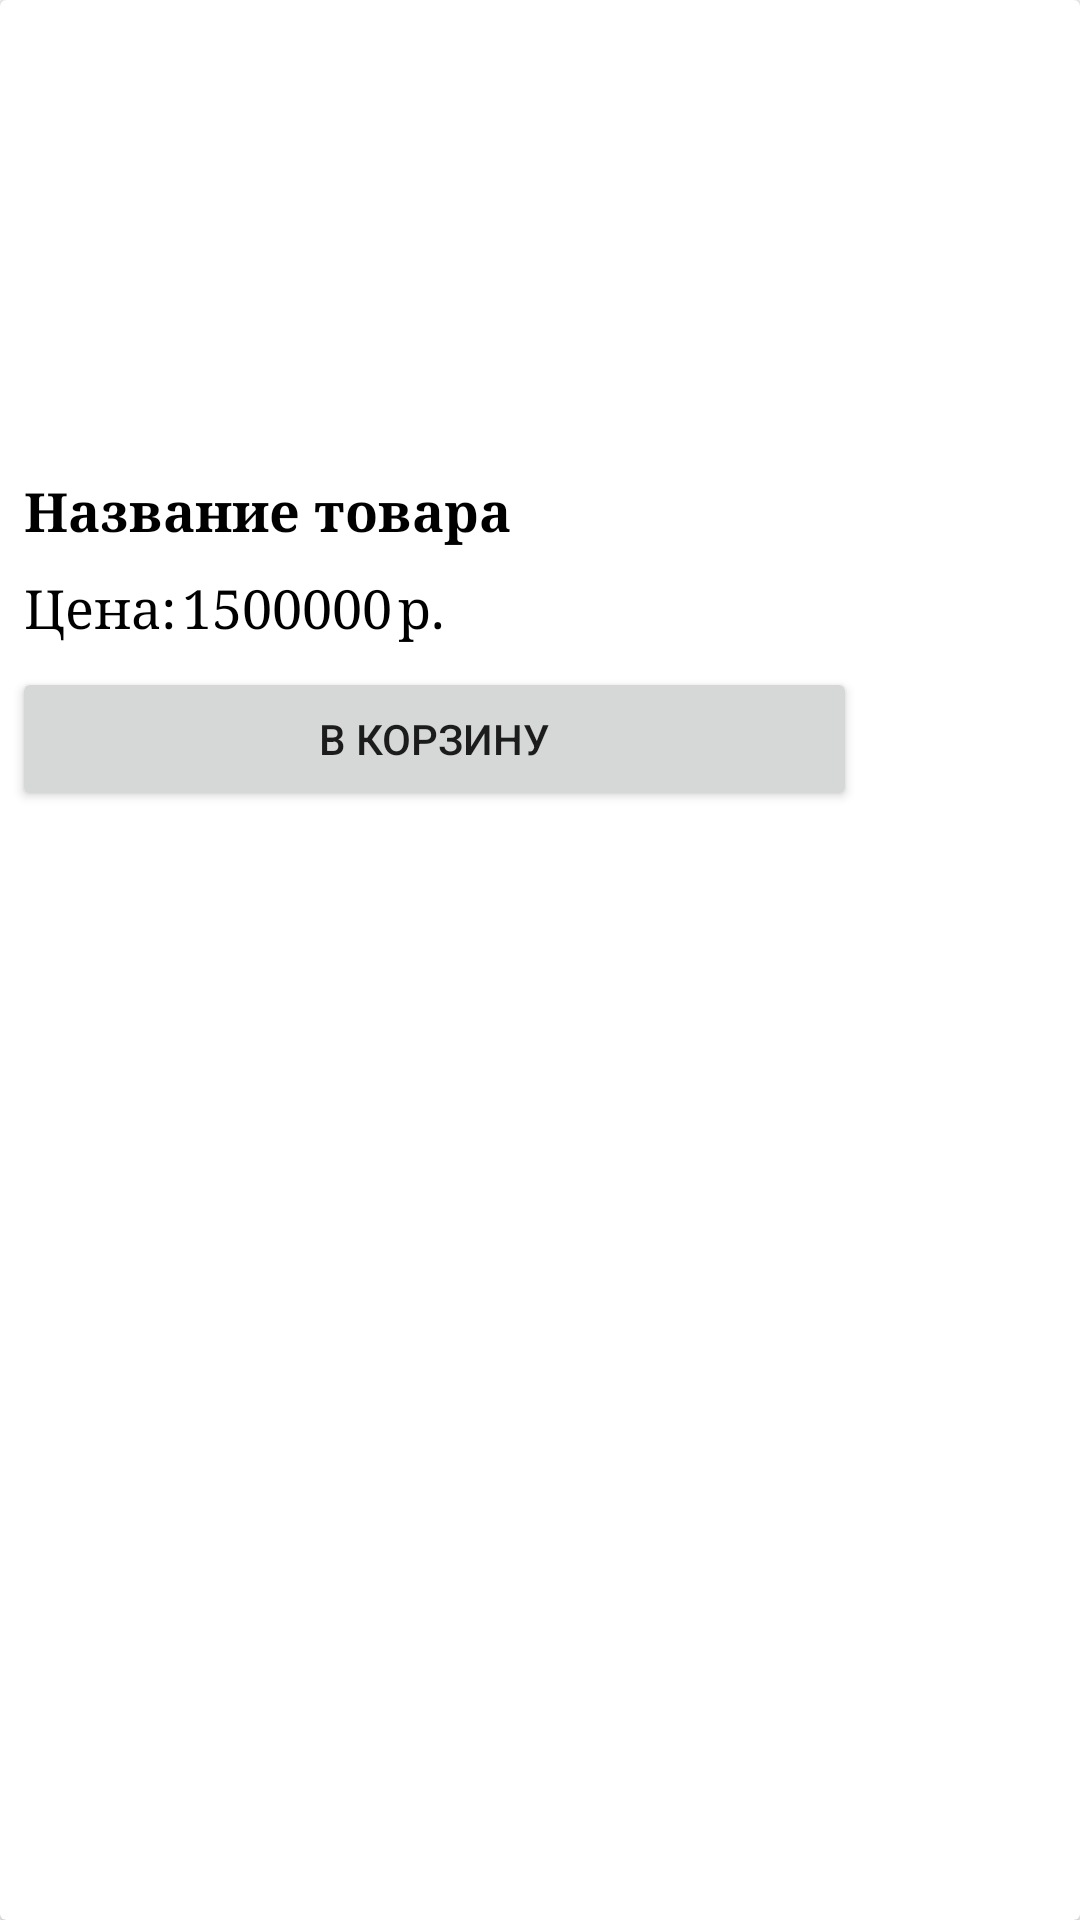

The Android layout XML behind this screen, and the referenced resources:
<!-- AndroidManifest.xml: application theme AppTheme -->
<!-- res/layout/products_list_item.xml -->
<?xml version="1.0" encoding="utf-8"?>
<androidx.cardview.widget.CardView xmlns:android="http://schemas.android.com/apk/res/android"
    xmlns:tools="http://schemas.android.com/tools"
    android:id="@+id/product_list_item_card_view"
    android:layout_width="match_parent"
    android:layout_height="wrap_content"
    android:layout_margin="8dp">

    <RelativeLayout
        android:layout_width="match_parent"
        android:layout_height="wrap_content">

        <ImageView
            android:id="@+id/product_list_item_image_image_view"
            android:layout_width="150dp"
            android:layout_height="150dp"
            android:layout_centerHorizontal="true"
            tools:background="@color/colorPrimary" />

        <TextView
            android:id="@+id/product_list_item_title_text_view"
            style="@style/H2BoldTextStyle"
            android:layout_width="match_parent"
            android:layout_height="wrap_content"
            android:layout_below="@id/product_list_item_image_image_view"
            android:layout_marginEnd="8dp"
            android:layout_marginLeft="8dp"
            android:layout_marginRight="8dp"
            android:layout_marginStart="8dp"
            android:layout_marginTop="8dp"
            android:maxLines="1"
            android:text="@string/products_name_test" />

        <TextView
            android:id="@+id/product_list_item_price_text_text_view"
            style="@style/H2TextStyle"
            android:layout_width="wrap_content"
            android:layout_height="wrap_content"
            android:layout_alignStart="@id/product_list_item_title_text_view"
            android:layout_below="@id/product_list_item_title_text_view"
            android:layout_marginTop="8dp"
            android:text="@string/price" />

        <TextView
            android:id="@+id/product_list_item_price_text_view"
            style="@style/H2TextStyle"
            android:layout_width="wrap_content"
            android:layout_height="wrap_content"
            android:layout_alignBottom="@+id/product_list_item_price_text_text_view"
            android:layout_marginStart="@dimen/price_space"
            android:layout_toEndOf="@+id/product_list_item_price_text_text_view"
            android:text="@string/product_price" />

        <TextView
            style="@style/H2TextStyle"
            android:layout_width="wrap_content"
            android:layout_height="wrap_content"
            android:layout_alignBottom="@+id/product_list_item_price_text_text_view"
            android:layout_marginStart="@dimen/price_space"
            android:layout_toEndOf="@+id/product_list_item_price_text_view"
            android:text="@string/currency" />

        <LinearLayout
            android:layout_width="match_parent"
            android:layout_height="wrap_content"
            android:layout_below="@id/product_list_item_price_text_text_view"
            android:layout_marginLeft="4dp"
            android:layout_marginRight="4dp"
            android:layout_marginTop="8dp">

            <Button
                android:id="@+id/product_list_item_to_basket_button"
                android:layout_width="match_parent"
                android:layout_height="match_parent"
                android:layout_weight="1"
                android:text="@string/to_basket"
                android:textSize="14sp" />

            <ImageView
                android:id="@+id/product_list_item_to_favorite_image_view"
                android:layout_width="match_parent"
                android:layout_height="match_parent"
                android:layout_weight="4"
                android:src="@drawable/ic_favorite"
                tools:tint="@color/colorNotInFavoriteRed" />

        </LinearLayout>

    </RelativeLayout>

</androidx.cardview.widget.CardView>
<!-- resources referenced by this layout -->
<resources>
  <color name="colorNotInFavoriteRed">#FFCDD2</color>
  <color name="colorPrimary">#607D8B</color>
  <dimen name="price_space">2dp</dimen>
  <string name="currency">р.</string>
  <string name="price">Цена:</string>
  <string name="product_price">1500000</string>
  <string name="products_name_test">Название товара</string>
  <string name="to_basket">В корзину</string>
  <style name="H2BoldTextStyle">
          <item name="android:textSize">18sp</item>
          <item name="android:textColor">@android:color/black</item>
          <item name="android:typeface">serif</item>
          <item name="android:textStyle">bold</item>
      </style>
  <style name="H2TextStyle">
          <item name="android:textSize">18sp</item>
          <item name="android:textColor">@android:color/black</item>
          <item name="android:typeface">serif</item>
      </style>
  <style name="AppTheme" parent="Theme.AppCompat.Light.DarkActionBar">
          
          <item name="colorPrimary">@color/colorPrimary</item>
          <item name="colorPrimaryDark">@color/colorPrimaryDark</item>
          <item name="colorAccent">@color/colorAccent</item>
      </style>
  <color name="colorPrimaryDark">#37474F</color>
  <color name="colorAccent">#B0BEC5</color>
</resources>
